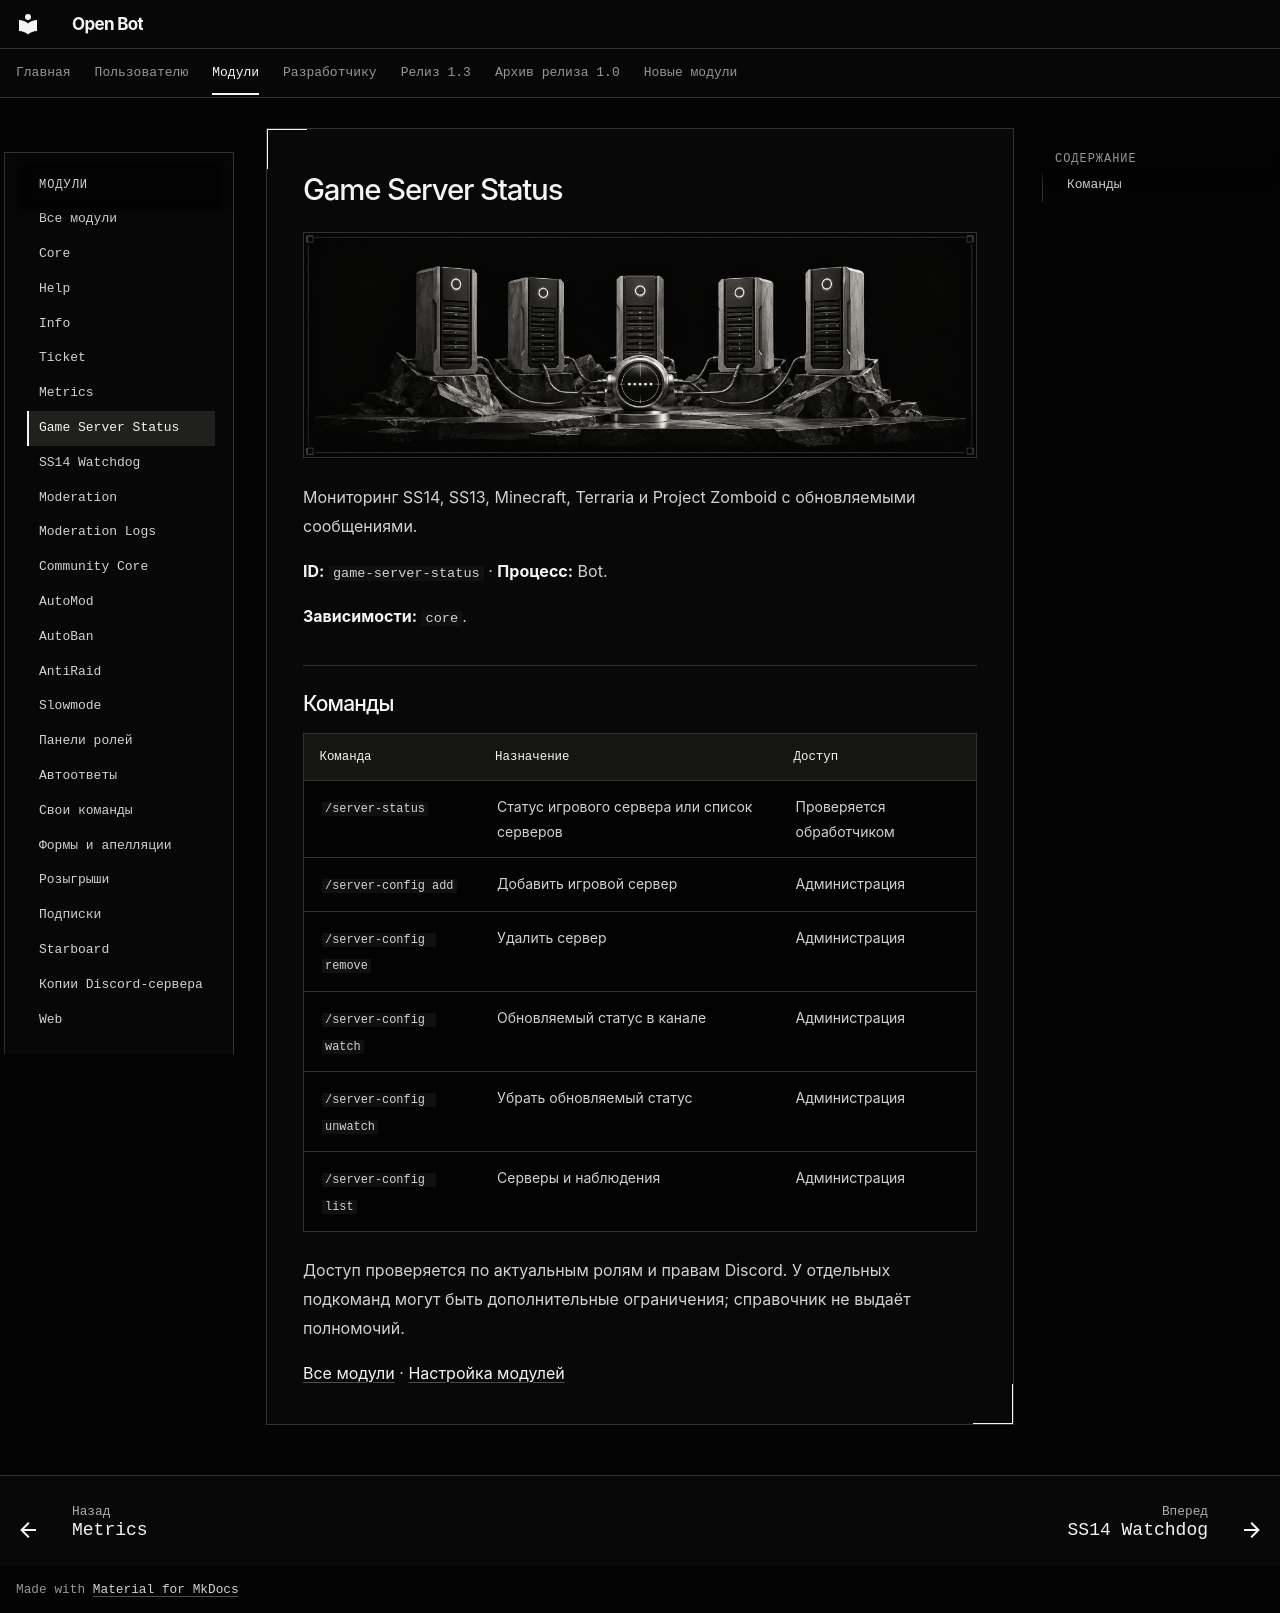

repository: cryals/open-bot · page: user/modules/game-server-status/index.html · generator: mkdocs

<!-- module-reference:start -->

# Game Server Status

![Game Server Status — иллюстрация модуля](../../assets/modules/game-server-status.png)

Мониторинг SS14, SS13, Minecraft, Terraria и Project Zomboid с обновляемыми сообщениями.

**ID:** `game-server-status` · **Процесс:** Bot.

**Зависимости:** `core`.

## Команды

| Команда                  | Назначение                                  | Доступ                   |
| ------------------------ | ------------------------------------------- | ------------------------ |
| `/server-status`         | Статус игрового сервера или список серверов | Проверяется обработчиком |
| `/server-config add`     | Добавить игровой сервер                     | Администрация            |
| `/server-config remove`  | Удалить сервер                              | Администрация            |
| `/server-config watch`   | Обновляемый статус в канале                 | Администрация            |
| `/server-config unwatch` | Убрать обновляемый статус                   | Администрация            |
| `/server-config list`    | Серверы и наблюдения                        | Администрация            |

Доступ проверяется по актуальным ролям и правам Discord. У отдельных подкоманд могут быть дополнительные ограничения; справочник не выдаёт полномочий.

[Все модули](../catalog.md) · [Настройка модулей](../community.md)

<!-- module-reference:end -->
